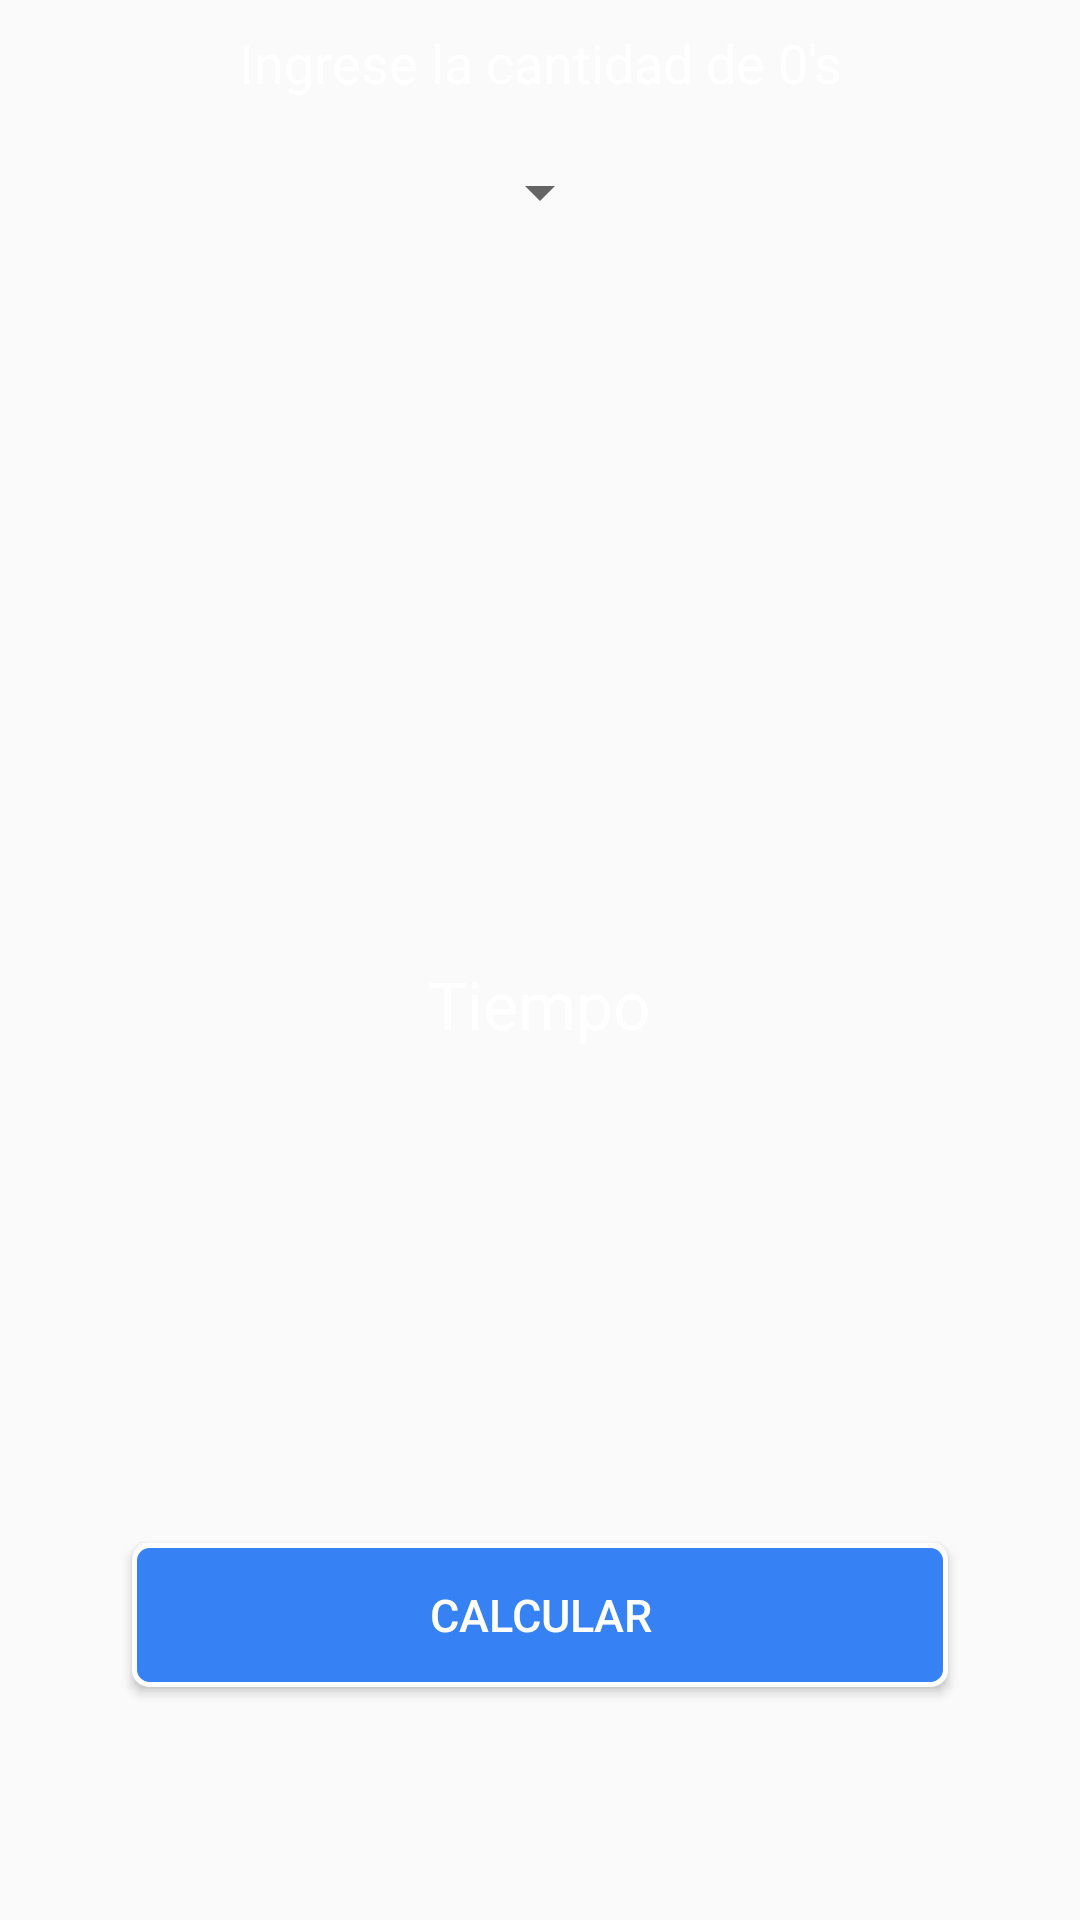

Android layout source for this screen:
<!-- AndroidManifest.xml: application theme Theme.PokéToaster -->
<!-- res/layout/activity_main.xml -->
<?xml version="1.0" encoding="utf-8"?>
<androidx.constraintlayout.widget.ConstraintLayout xmlns:android="http://schemas.android.com/apk/res/android"
    xmlns:app="http://schemas.android.com/apk/res-auto"
    xmlns:tools="http://schemas.android.com/tools"
    android:layout_width="match_parent"
    android:layout_height="match_parent"
    android:id="@+id/Layout"
    tools:context=".MainActivity">

    <LinearLayout
        android:layout_width="match_parent"
        android:layout_height="match_parent"
        android:gravity="center"
        android:orientation="vertical">

        <TextView
            android:id="@+id/txtvTitle"
            android:layout_width="match_parent"
            android:layout_height="wrap_content"
            android:text="@string/ceros"
            android:textAlignment="center"
            android:textColor="@color/white"
            android:textSize="18sp" />

        <Space
            android:layout_width="match_parent"
            android:layout_height="19dp" />

        <Spinner
            android:id="@+id/spinNum"
            android:layout_width="wrap_content"
            android:layout_height="wrap_content"
            android:textColor="#FFFFFF"
            android:textAlignment="center" />

        <TextView
            android:id="@+id/txtvRes"
            android:layout_width="wrap_content"
            android:layout_height="wrap_content"
            android:textColor="#ffffff"
            android:textSize="22sp"
            android:layout_marginTop="244dp"
            android:text="@string/tiempo" />

        <Space
            android:layout_width="match_parent"
            android:layout_height="21dp" />

        <ProgressBar
            android:id="@+id/pgOperacion"
            style="?android:attr/progressBarStyle"
            android:layout_width="match_parent"
            android:layout_height="wrap_content"
            android:visibility="invisible" />

        <Button
            android:id="@+id/btnCalcular"
            android:layout_width="272dp"
            android:layout_height="wrap_content"
            android:layout_marginTop="96dp"
            android:textColor="#ffffff"
            android:textSize="15sp"
            android:background="@drawable/cool_button"
            android:text="@string/calcular" />

        <Space
            android:layout_width="199dp"
            android:layout_height="69dp" />

    </LinearLayout>

</androidx.constraintlayout.widget.ConstraintLayout>
<!-- resources referenced by this layout -->
<resources>
  <color name="white">#FFFFFFFF</color>
  <!-- drawable cool_button (drawable) -->
  <?xml version="1.0" encoding="utf-8"?>
  <shape xmlns:android="http://schemas.android.com/apk/res/android"
      android:shape="rectangle">
      <gradient android:startColor="#3682F5"
          android:endColor="#3682F5"
          android:angle="270" />
      <corners android:radius="5dp" />
      <stroke android:width="5px" android:color="#FFFFFF" />
  </shape>
  <string name="calcular">Calcular</string>
  <string name="ceros">Ingrese la cantidad de 0\'s</string>
  <string name="tiempo">Tiempo</string>
  <style name="Theme.PokéToaster" parent="Theme.AppCompat.Light.DarkActionBar">
          
          <item name="colorPrimary">#3682F5</item>
          <item name="colorPrimaryVariant">#3682F5</item>
          <item name="colorOnPrimary">@color/white</item>
          
          <item name="colorSecondary">@color/teal_200</item>
          <item name="colorSecondaryVariant">@color/teal_700</item>
          <item name="colorOnSecondary">@color/black</item>
          
          <item name="android:statusBarColor" tools:targetApi="l">?attr/colorPrimaryVariant</item>
          
          <item name="android:windowNoTitle">true</item>
          <item name="android:windowFullscreen">true</item>
      </style>
  <color name="teal_200">#FF03DAC5</color>
  <color name="teal_700">#FF018786</color>
  <color name="black">#FF000000</color>
</resources>
